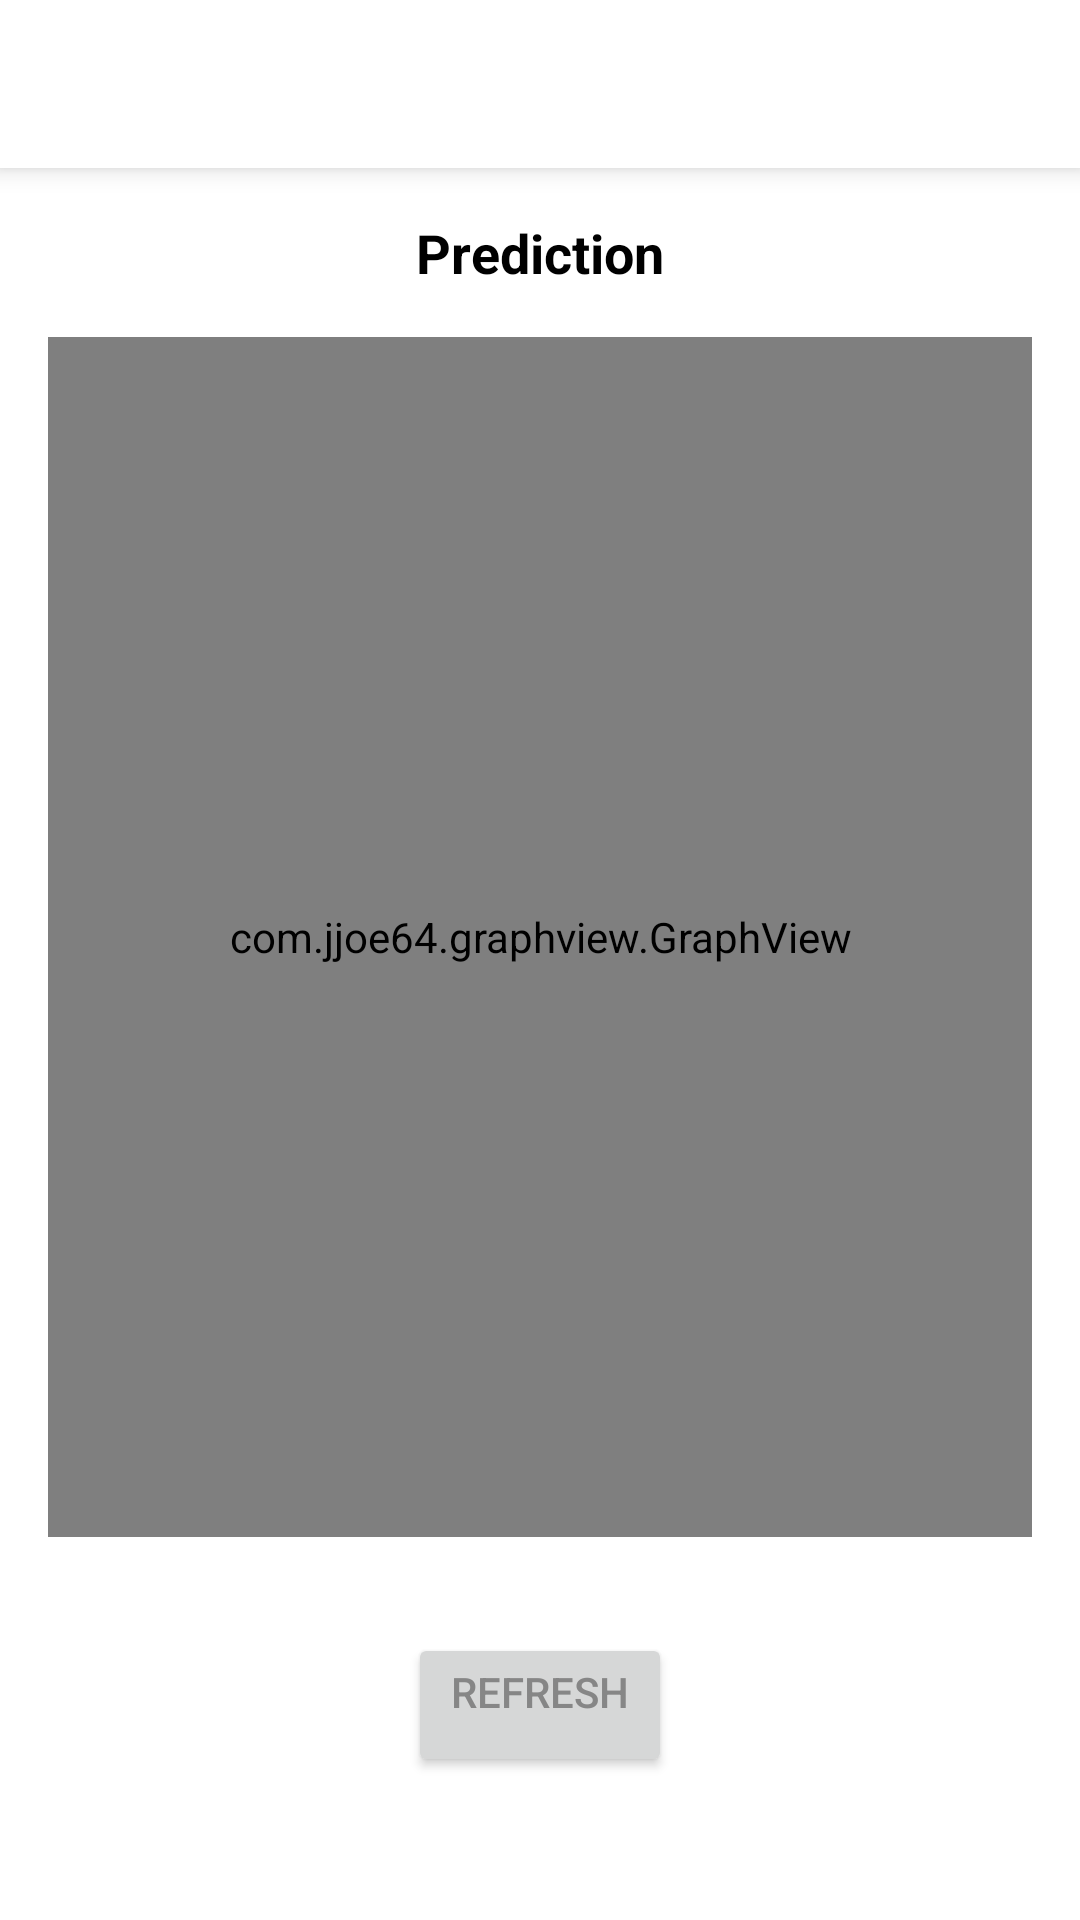

Produce the Android XML layout that renders to this screen, including the resource entries it uses.
<!-- AndroidManifest.xml: application theme Theme.Farm2Door -->
<!-- res/layout/activity_predict.xml -->
<?xml version="1.0" encoding="utf-8"?>
<androidx.constraintlayout.widget.ConstraintLayout xmlns:android="http://schemas.android.com/apk/res/android"
    xmlns:app="http://schemas.android.com/apk/res-auto"
    xmlns:tools="http://schemas.android.com/tools"
    android:id="@+id/main"
    android:layout_width="match_parent"
    android:layout_height="match_parent"
    tools:context=".PredictActivity">
    <include
        layout="@layout/toolbar_layout"
        android:id="@+id/toolbarLayout"/>

    <include
        android:id="@+id/progressBarLayout"
        layout="@layout/loading_progress_bar"
        android:layout_width="wrap_content"
        android:layout_height="wrap_content"
        android:layout_marginBottom="5dp"
        app:layout_constraintTop_toBottomOf="@+id/toolbarLayout"
        app:layout_constraintStart_toStartOf="parent"
        app:layout_constraintEnd_toEndOf="parent"
        />

    <TextView
        android:layout_width="wrap_content"
        android:layout_height="wrap_content"
        android:id="@+id/tvPrediction"
        android:text="Prediction"
        android:textColor="@color/black"
        android:textSize="18sp"
        android:textStyle="bold"
        app:layout_constraintStart_toStartOf="parent"
        app:layout_constraintEnd_toEndOf="parent"
        app:layout_constraintTop_toBottomOf="@+id/progressBarLayout"
        android:layout_marginTop="16dp"
        />

    <com.jjoe64.graphview.GraphView
        android:id="@+id/graphView"
        android:layout_width="match_parent"
        android:layout_margin="16dp"
        android:layout_height="400dp"
        android:layout_alignParentTop="true"
        app:layout_constraintStart_toStartOf="parent"
        app:layout_constraintEnd_toEndOf="parent"
        app:layout_constraintTop_toBottomOf="@+id/tvPrediction"
        />

    <Button
        android:id="@+id/btnRefresh"
        android:layout_width="wrap_content"
        android:layout_height="wrap_content"
        android:layout_marginTop="32dp"
        android:gravity="center_horizontal"
        android:text="Refresh"
        app:layout_constraintEnd_toEndOf="parent"
        app:layout_constraintStart_toStartOf="parent"
        app:layout_constraintTop_toBottomOf="@+id/graphView" />

</androidx.constraintlayout.widget.ConstraintLayout>
<!-- res/layout/toolbar_layout.xml (included above) -->
<?xml version="1.0" encoding="utf-8"?>
<androidx.appcompat.widget.Toolbar xmlns:android="http://schemas.android.com/apk/res/android"
    android:layout_width="match_parent"
    android:layout_height="?attr/actionBarSize"
    xmlns:app="http://schemas.android.com/apk/res-auto"
    android:id="@+id/toolbarLayout"
    android:background="@color/white"
    android:theme="?attr/actionBarTheme"
    app:titleTextColor="@color/black_variant"
    android:elevation="5dp"
    >

    <TextView
        android:layout_width="wrap_content"
        android:layout_height="wrap_content"
        android:id="@+id/toolbarTitle"
        android:text=""
        android:textColor="@color/black_variant"
        android:textSize="20sp"
        android:textStyle="normal"
        android:layout_gravity="center"
        />
</androidx.appcompat.widget.Toolbar>
<!-- res/layout/loading_progress_bar.xml (included above) -->
<?xml version="1.0" encoding="utf-8"?>
<androidx.constraintlayout.widget.ConstraintLayout xmlns:android="http://schemas.android.com/apk/res/android"
    android:layout_width="wrap_content"
    android:layout_height="wrap_content"
    android:layout_gravity="center"
    xmlns:app="http://schemas.android.com/apk/res-auto">

    <ProgressBar
        android:layout_width="match_parent"
        android:layout_height="match_parent"
        android:id="@+id/progressBar"
        android:indeterminate="true"
        android:indeterminateTint="@color/color_primary"
        app:layout_constraintStart_toStartOf="parent"
        app:layout_constraintEnd_toEndOf="parent"
        app:layout_constraintTop_toTopOf="parent"
        app:layout_constraintBottom_toBottomOf="parent"
        android:visibility="gone"
        />
</androidx.constraintlayout.widget.ConstraintLayout>
<!-- resources referenced by this layout -->
<resources>
  <color name="black">#FF000000</color>
  <color name="black_variant">#252525</color>
  <color name="color_primary">#FF3951</color>
  <color name="white">#FFFFFFFF</color>
  <style name="Theme.Farm2Door" parent="Theme.MaterialComponents.DayNight.DarkActionBar">
          <item name="windowActionBar">false</item>
          <item name="windowNoTitle">true</item>
          
          <item name="colorPrimary">@color/color_primary</item>
          <item name="colorPrimaryVariant">@color/color_secondary</item>
          <item name="colorOnPrimary">@color/white</item>
          
          <item name="colorSecondary">@color/color_secondary</item>
          <item name="colorSecondaryVariant">@color/teal_700</item>
          <item name="colorOnSecondary">@color/color_primary</item>
          
          <item name="android:statusBarColor">#FF3951</item>
          
  
          <item name="android:textColor">@color/color_secondary</item>
      </style>
  <color name="color_secondary">#868686</color>
  <color name="teal_700">#FF018786</color>
</resources>
